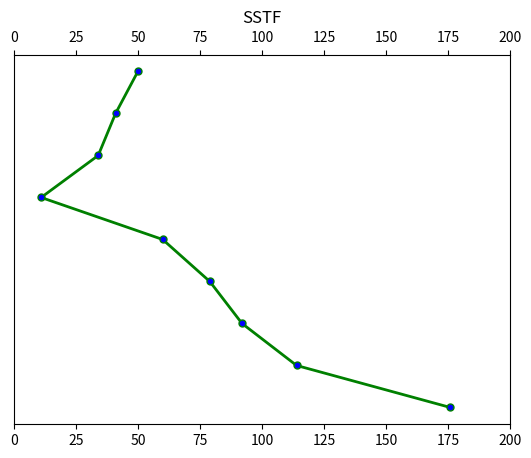

Python code for this plot:
from matplotlib import pyplot as plt


def sstfDiskScheduling(tracks: list[int], head: int):
    seek_time = 0
    x = [head]
    while len(tracks) != 0:
        min_track = tracks[0]
        # finding track with the lowest seek time
        for j in range(len(tracks)):

            track_seek_time = abs(tracks[j] - head)
            if abs(min_track - head) > track_seek_time:
                min_track = tracks[j]
        x.append(min_track)

        seek_time += abs(head - min_track)
        head = min_track
        tracks.remove(min_track)

    y = [-i for i in range(len(x))]
    plt.rcParams['xtick.top'] = plt.rcParams['xtick.labeltop'] = True
    plt.plot(x, y, color="green",
             markerfacecolor="blue",
             marker="o",
             markersize=5,
             linewidth=2,
             label="SCAN")
    plt.xlim(0, 200)
    plt.yticks([])
    plt.title('SSTF')
    plt.show()
    print(x)
    return seek_time


if __name__ == '__main__':
    tracks = [176, 79, 34, 60, 92, 11, 41, 114]
    head = 50
    print(sstfDiskScheduling(tracks, head))
